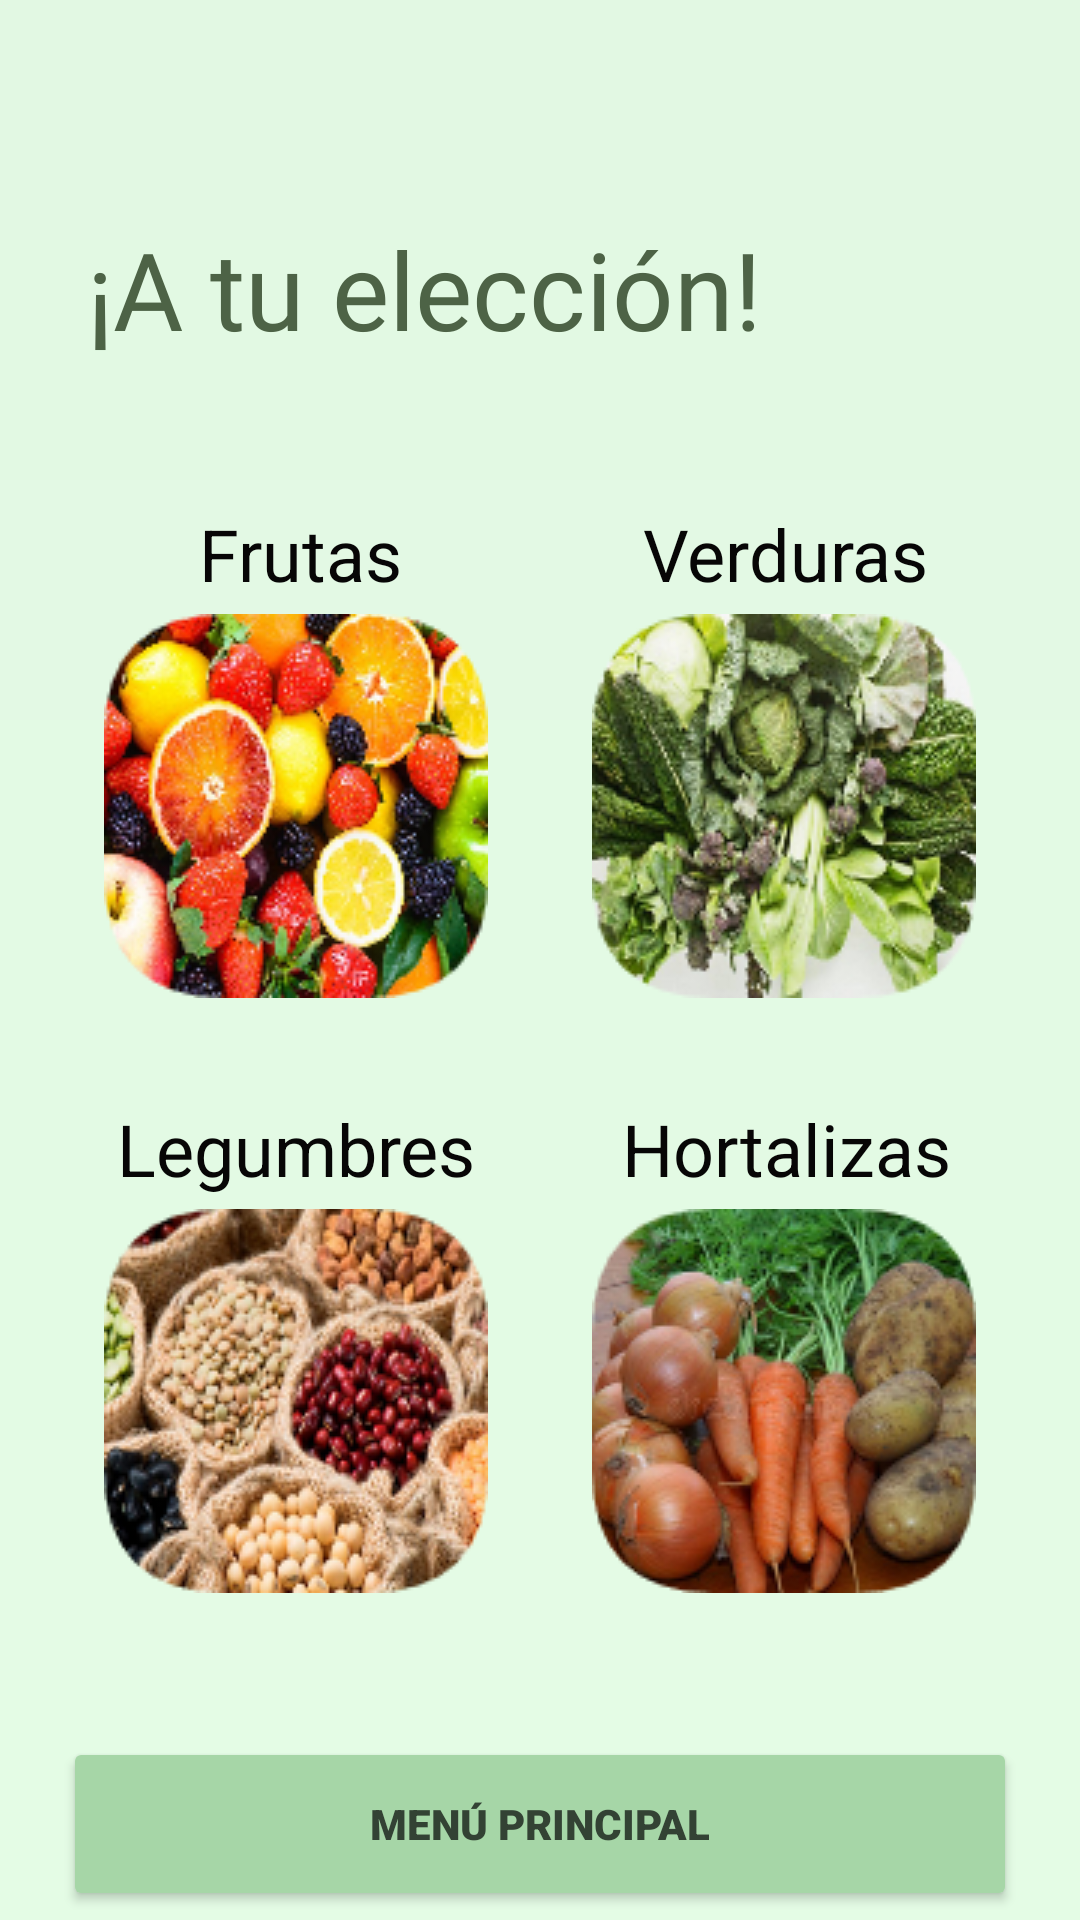

Produce the Android XML layout that renders to this screen, including the resource entries it uses.
<!-- AndroidManifest.xml: application theme Theme.EcoFresh -->
<!-- res/layout/activity_selection.xml -->
<?xml version="1.0" encoding="utf-8"?>
<androidx.constraintlayout.widget.ConstraintLayout xmlns:android="http://schemas.android.com/apk/res/android"
    xmlns:app="http://schemas.android.com/apk/res-auto"
    xmlns:tools="http://schemas.android.com/tools"
    android:layout_width="match_parent"
    android:layout_height="match_parent"
    android:background="@drawable/bg_color2"
    tools:context=".Selection">


    <TextView
        android:id="@+id/texto_selection"
        android:layout_width="wrap_content"
        android:layout_height="wrap_content"
        android:layout_marginTop="72dp"
        android:fontFamily="@font/mangaka"
        android:text="@string/texto_selection"
        android:textColor="@color/texto_registro"
        android:textSize="36sp"
        app:layout_constraintEnd_toEndOf="parent"
        app:layout_constraintHorizontal_bias="0.215"
        app:layout_constraintStart_toStartOf="parent"
        app:layout_constraintTop_toTopOf="parent" />

    <ImageButton
        android:id="@+id/boton_fruta"
        android:layout_width="128dp"
        android:layout_height="128dp"
        android:layout_gravity="center"
        android:layout_marginTop="4dp"
        android:background="@color/transparent_imageButton"
        android:contentDescription="Botón de fruta"
        app:layout_constraintEnd_toStartOf="@+id/boton_verdura"
        app:layout_constraintHorizontal_bias="0.5"
        app:layout_constraintStart_toStartOf="parent"
        app:layout_constraintTop_toBottomOf="@+id/text_fruta"
        app:srcCompat="@drawable/rounded_fruta" />

    <ImageButton
        android:id="@+id/boton_verdura"
        android:layout_width="128dp"
        android:layout_height="128dp"
        android:layout_gravity="center"
        android:layout_marginTop="4dp"
        android:background="@color/transparent_imageButton"
        android:contentDescription="boton de Verdura"
        app:layout_constraintEnd_toEndOf="parent"
        app:layout_constraintHorizontal_bias="0.5"
        app:layout_constraintStart_toEndOf="@+id/boton_fruta"
        app:layout_constraintTop_toBottomOf="@+id/text_verdura"
        app:srcCompat="@drawable/rounded_verdura" />

    <ImageButton
        android:id="@+id/boton_hortaliza"
        android:layout_width="128dp"
        android:layout_height="128dp"
        android:layout_gravity="center"
        android:layout_marginTop="4dp"
        android:background="@color/transparent_imageButton"
        android:contentDescription="Botón de hortaliza"
        app:layout_constraintEnd_toEndOf="parent"
        app:layout_constraintHorizontal_bias="0.5"
        app:layout_constraintStart_toEndOf="@+id/boton_legumbre"
        app:layout_constraintTop_toBottomOf="@+id/text_hortaliza"
        app:srcCompat="@drawable/rounded_hortaliza" />

    <ImageButton
        android:id="@+id/boton_legumbre"
        android:layout_width="128dp"
        android:layout_height="128dp"
        android:layout_gravity="center"
        android:layout_marginTop="4dp"
        android:background="@color/transparent_imageButton"
        android:contentDescription="Botón de legumbres"
        app:layout_constraintEnd_toStartOf="@+id/boton_hortaliza"
        app:layout_constraintHorizontal_bias="0.5"
        app:layout_constraintHorizontal_chainStyle="spread"
        app:layout_constraintStart_toStartOf="parent"
        app:layout_constraintTop_toBottomOf="@+id/text_legumbre"
        app:srcCompat="@drawable/rounded_legumbre" />

    <TextView
        android:id="@+id/text_fruta"
        android:layout_width="wrap_content"
        android:layout_height="wrap_content"
        android:layout_marginStart="16dp"
        android:layout_marginTop="48dp"
        android:text="@string/button_fruta"
        android:textColor="@color/hint_registro"
        android:textSize="24sp"
        app:layout_constraintEnd_toStartOf="@+id/text_verdura"
        app:layout_constraintHorizontal_bias="0.5"
        app:layout_constraintStart_toStartOf="parent"
        app:layout_constraintTop_toBottomOf="@+id/texto_selection" />

    <TextView
        android:id="@+id/text_verdura"
        android:layout_width="wrap_content"
        android:layout_height="wrap_content"
        android:layout_marginStart="30dp"
        android:layout_marginTop="48dp"
        android:text="@string/button_verdura"
        android:textColor="@color/hint_registro"
        android:textSize="24sp"
        app:layout_constraintEnd_toEndOf="parent"
        app:layout_constraintHorizontal_bias="0.5"
        app:layout_constraintStart_toEndOf="@+id/text_fruta"
        app:layout_constraintTop_toBottomOf="@+id/texto_selection" />

    <TextView
        android:id="@+id/text_hortaliza"
        android:layout_width="wrap_content"
        android:layout_height="wrap_content"
        android:layout_marginTop="34dp"
        android:layout_marginEnd="4dp"
        android:text="@string/button_hortaliza"
        android:textColor="@color/hint_registro"
        android:textSize="24sp"
        app:layout_constraintEnd_toEndOf="parent"
        app:layout_constraintHorizontal_bias="0.5"
        app:layout_constraintStart_toEndOf="@+id/text_legumbre"
        app:layout_constraintTop_toBottomOf="@+id/boton_verdura" />

    <TextView
        android:id="@+id/text_legumbre"
        android:layout_width="wrap_content"
        android:layout_height="wrap_content"
        android:layout_marginTop="34dp"
        android:layout_marginEnd="10dp"
        android:text="@string/button_legumbre"
        android:textColor="@color/hint_registro"
        android:textSize="24sp"
        app:layout_constraintBottom_toTopOf="@+id/boton_legumbre"
        app:layout_constraintEnd_toStartOf="@+id/text_hortaliza"
        app:layout_constraintHorizontal_bias="0.5"
        app:layout_constraintStart_toStartOf="parent"
        app:layout_constraintTop_toBottomOf="@+id/boton_fruta"
        app:layout_constraintVertical_bias="0.0" />

    <Button
        android:id="@+id/btnMen"
        android:layout_width="318dp"
        android:layout_height="58dp"
        android:layout_marginTop="48dp"
        android:backgroundTint="@color/verde_email_cliente"
        android:fontFamily="sans-serif-black"
        android:text="@string/text_menu"
        android:textColor="@color/dunkel_text_boton"
        app:cornerRadius="32sp"
        app:layout_constraintEnd_toEndOf="parent"
        app:layout_constraintStart_toStartOf="parent"
        app:layout_constraintTop_toBottomOf="@+id/boton_legumbre" />


</androidx.constraintlayout.widget.ConstraintLayout>
<!-- resources referenced by this layout -->
<resources>
  <color name="dunkel_text_boton">#334234</color>
  <color name="hint_registro">#070606</color>
  <color name="texto_registro">#4D6346</color>
  <color name="transparent_imageButton">#00000000</color>
  <color name="verde_email_cliente">#A6D6A7</color>
  <!-- drawable bg_color2 (drawable) -->
  <?xml version="1.0" encoding="utf-8"?>
  <shape xmlns:android="http://schemas.android.com/apk/res/android">
  
      <gradient
          android:startColor="#E4FCE5"
          android:endColor="#E2F8E3"
          android:type="linear"
          android:angle="90"
          />
  
  
  </shape>
  <!-- drawable rounded_fruta: png bitmap (drawable, 49230 bytes) -->
  <!-- drawable rounded_hortaliza: png bitmap (drawable, 44337 bytes) -->
  <!-- drawable rounded_legumbre: png bitmap (drawable, 49679 bytes) -->
  <!-- drawable rounded_verdura: png bitmap (drawable, 48041 bytes) -->
  <string name="button_fruta">Frutas</string>
  <string name="button_hortaliza">Hortalizas</string>
  <string name="button_legumbre">Legumbres</string>
  <string name="button_verdura">Verduras</string>
  <string name="text_menu">Menú principal</string>
  <string name="texto_selection">¡A tu elección!</string>
  <style name="Theme.EcoFresh" parent="Theme.MaterialComponents.DayNight.DarkActionBar">
          
          <item name="colorPrimary">#A6D6A7</item>
          <item name="colorPrimaryVariant">#A6D6A7</item>
          <item name="colorOnPrimary">@color/white</item>
          
          <item name="colorSecondary">@color/teal_200</item>
          <item name="colorSecondaryVariant">@color/teal_700</item>
          <item name="colorOnSecondary">@color/black</item>
          
          <item name="android:statusBarColor">?attr/colorPrimaryVariant</item>
          
      </style>
  <color name="white">#FFFFFFFF</color>
  <color name="teal_200">#FF03DAC5</color>
  <color name="teal_700">#FF018786</color>
  <color name="black">#FF000000</color>
</resources>
